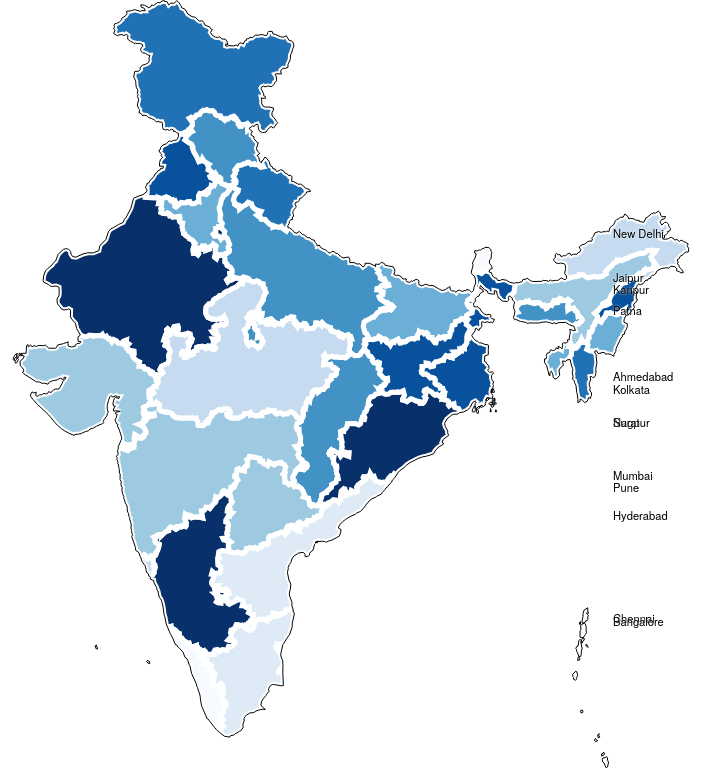
D3 v4 page, settled after 480 driven frames (8 s of simulated time); the page loaded 1 data file(s).


    var width = window.innerWidth, height = window.innerHeight;

    var projection = d3.geoMercator();

    var path = d3.geoPath()
        .projection(projection)
        .pointRadius(2);

    var svg = d3.select("body").append("svg")
        .attr("width", width)
        .attr("height", height);

    var g = svg.append("g");

    d3.json("india.json", function(error, data){
      console.log(data.objects);
      var boundary = centerZoom(data);
      subunits = drawSubUnits(data);
      drawPlaces(data);
      colorSubunits(subunits);
      drawOuterBoundary(data, boundary);
    });

    function centerZoom(data){

      var o = topojson.mesh(data, data.objects.polygons, function(a, b) { return a === b; });
      console.log(o);
      projection
          .scale(1)
          .translate([0, 0]);

      var b = path.bounds(o),
          s = 1 / Math.max((b[1][0] - b[0][0]) / width, (b[1][1] - b[0][1]) / height),
          t = [(width - s * (b[1][0] + b[0][0])) / 2, (height - s * (b[1][1] + b[0][1])) / 2];

      var p = projection
          .scale(s)
          .translate(t);

      return o;

    }

    function drawOuterBoundary(data, boundary){

          svg.datum(boundary).append("path")

              .style("stroke", "#fff  ")
              .style("stroke-dasharray", "none")
              .attr("fill", "none")
              .attr("d", path);


          svg.append("path")
              .attr("d", path)
              .attr("fill", "none")
              .call(transition)
              ;

          function transition(pathLine) {
            pathLine.transition()
                .duration(1750)
                .attrTween("stroke-dasharray", tweenDash)
                .attr("stroke", "#000");

          }

          function tweenDash() {
            var l = this.getTotalLength(),
                i = d3.interpolateString("0," + l, l + "," + l);
            return function(t) { return i(t); };
          }

    }
    //Testing interpolateString code


    function drawPlaces(data){
      g3 = g.append("g")

      label = g3.selectAll(".place-label")
          .data(topojson.feature(data, data.objects.places).features)
          .enter().append("text")
          .attr("class", "place-label")

          .attr("dy", ".35em")
          .attr("x", 6)
          .attr("text-anchor", "start")
          .style("font-size", ".7em")

          .style("text-shadow", "0px 0px 2px #fff")
          .attr("transform", function(d) { return "translate(" +700 + ",0)"; })
          .text(function(d) { console.log(projection(d.geometry.coordinates) ); return d.properties.name; })
          .style("fill","white");

      label.transition().duration(1000).style("fill","black"); //Fade in the placename


      var transWidth = width*0.75;
      console.log(transWidth);
      label.attr("transform", function(d) { return "translate(" + projection(d.geometry.coordinates) + ")"; }); //Move to the map

      label.transition()
          .delay(1200)
          .attr("transform", function(d) { return "translate(" +  transWidth + "," + projection(d.geometry.coordinates)[1] +")"; }); //Move to the left

    //place.transition()
              // .delay(1000)
      //         .attr("transform", function(d) { console.log(d);return "translate(" +  -500+ "," + 100 +")"; });


    }

    function drawSubUnits(data){
      g2 = g.append("g")
      var subunits = g2.selectAll(".subunit")
          .data(topojson.feature(data, data.objects.polygons).features)
        .enter()
        .append("path")
            .attr("class", "subunit")
            .attr("d", path)
            .style("fill","#fff")
            .style("stroke", "#fff")
            .style("stroke-width", "5px");


          function transit(){
                  g2.append("path")
                      .attr("d", path)

                      .attr("fill", "none")
                      .call(transition)
                      ;

                  function transition(pathLine) {
                    pathLine.transition()
                        .duration(7500)
                        .attrTween("stroke-dasharray", tweenDash)
                        .attr("stroke", "#00e1a2")
                        .style("stroke-width", "4px");

                  }

                  function tweenDash() {
                    var l = this.getTotalLength(),
                        i = d3.interpolateString("0," + l, l + "," + l);
                        console.log("Hello",l);
                    return function(t) {return i(t); };
                  }
            }

      return subunits;

    }


    function drawStateInfo(state){
      //console.log(el);
      g.selectAll(".subunit-label")
          .data(state)
        .enter().append("text")
          .attr("class", "subunit-label")
          .attr("transform", function(d) { return "translate(" + path.centroid(d) + ")"; })
          .attr("dy", ".35em")
          .attr("text-anchor", "middle")
          .style("font-size", ".5em")
          .style("text-shadow", "0px 0px 2px #fff")
          .style("text-transform", "uppercase")
          .text(function(d) { return d.properties.st_nm; });
    }

    function colorSubunits(subunits) {

      var c = d3.scaleOrdinal(d3.schemeBlues[9]);
      subunits
          .on("mouseover",function(d){
            d3.select(this).style("opacity","0.6");
            drawStateInfo([d]); //Show state name on hover
          })
          .on("mouseout",function(){
            d3.select(this).style("opacity","1");
            d3.selectAll(".subunit-label").remove();
          })
          ;


          subunits.transition()
          .duration(1200)
          .style("fill", function(d,i){ return c(i); })
          .style("opacity", "1") ;
    }
    

### data: india.json
{
 "type": "Topology",
 "objects": {
  "polygons": {
   "type": "GeometryCollection",
   "geometries": [
    "{... 3 keys}",
    "{... 3 keys}",
    "{... 3 keys}",
    "{... 3 keys}",
    "{... 3 keys}",
    "{... 3 keys}",
    "{... 3 keys}",
    "{... 3 keys}",
    "... 28 more items"
   ]
  },
  "places": {
   "type": "GeometryCollection",
   "geometries": [
    "{... 3 keys}",
    "{... 3 keys}",
    "{... 3 keys}",
    "{... 3 keys}",
    "{... 3 keys}",
    "{... 3 keys}",
    "{... 3 keys}",
    "{... 3 keys}",
    "... 5 more items"
   ]
  }
 },
 "arcs": [
  [
   [
    8784,
    159
   ],
   [
    11,
    -12
   ],
   [
    2,
    -38
   ],
   [
    15,
    -26
   ],
   [
    -15,
    -69
   ],
   [
    -18,
    -14
   ],
   [
    -21,
    36
   ],
   [
    -9,
    32
   ],
   "... 5 more items"
  ],
  [
   [
    8737,
    226
   ],
   [
    15,
    -22
   ],
   [
    -11,
    -22
   ],
   [
    -33,
    -13
   ],
   [
    2,
    33
   ],
   [
    25,
    8
   ],
   [
    2,
    16
   ]
  ],
  [
   [
    8624,
    417
   ],
   [
    5,
    -17
   ],
   [
    22,
    -12
   ],
   [
    -29,
    -17
   ],
   [
    -23,
    26
   ],
   [
    25,
    20
   ]
  ],
  [
   [
    8673,
    486
   ],
   [
    -5,
    -30
   ],
   [
    14,
    -22
   ],
   [
    -23,
    -7
   ],
   [
    -10,
    41
   ],
   [
    24,
    18
   ]
  ],
  [
   [
    8423,
    819
   ],
   [
    12,
    -25
   ],
   [
    -10,
    -15
   ],
   [
    -23,
    1
   ],
   [
    -3,
    32
   ],
   [
    24,
    7
   ]
  ],
  [
   [
    8328,
    1365
   ],
   [
    14,
    -11
   ],
   [
    13,
    -54
   ],
   [
    -20,
    -28
   ],
   [
    10,
    -13
   ],
   [
    -23,
    -21
   ],
   [
    -28,
    12
   ],
   [
    1,
    22
   ],
   "... 3 more items"
  ],
  [
   [
    8370,
    1567
   ],
   [
    15,
    -24
   ],
   [
    2,
    -21
   ],
   [
    -32,
    -8
   ],
   [
    5,
    36
   ],
   [
    10,
    17
   ]
  ],
  [
   [
    8484,
    1743
   ],
   [
    27,
    -46
   ],
   [
    -40,
    27
   ],
   [
    13,
    19
   ]
  ],
  "... 142 more items"
 ],
 "transform": {
  "scale": [
   0.002921,
   0.003032
  ],
  "translate": [
   68.19,
   6.757
  ]
 }
}